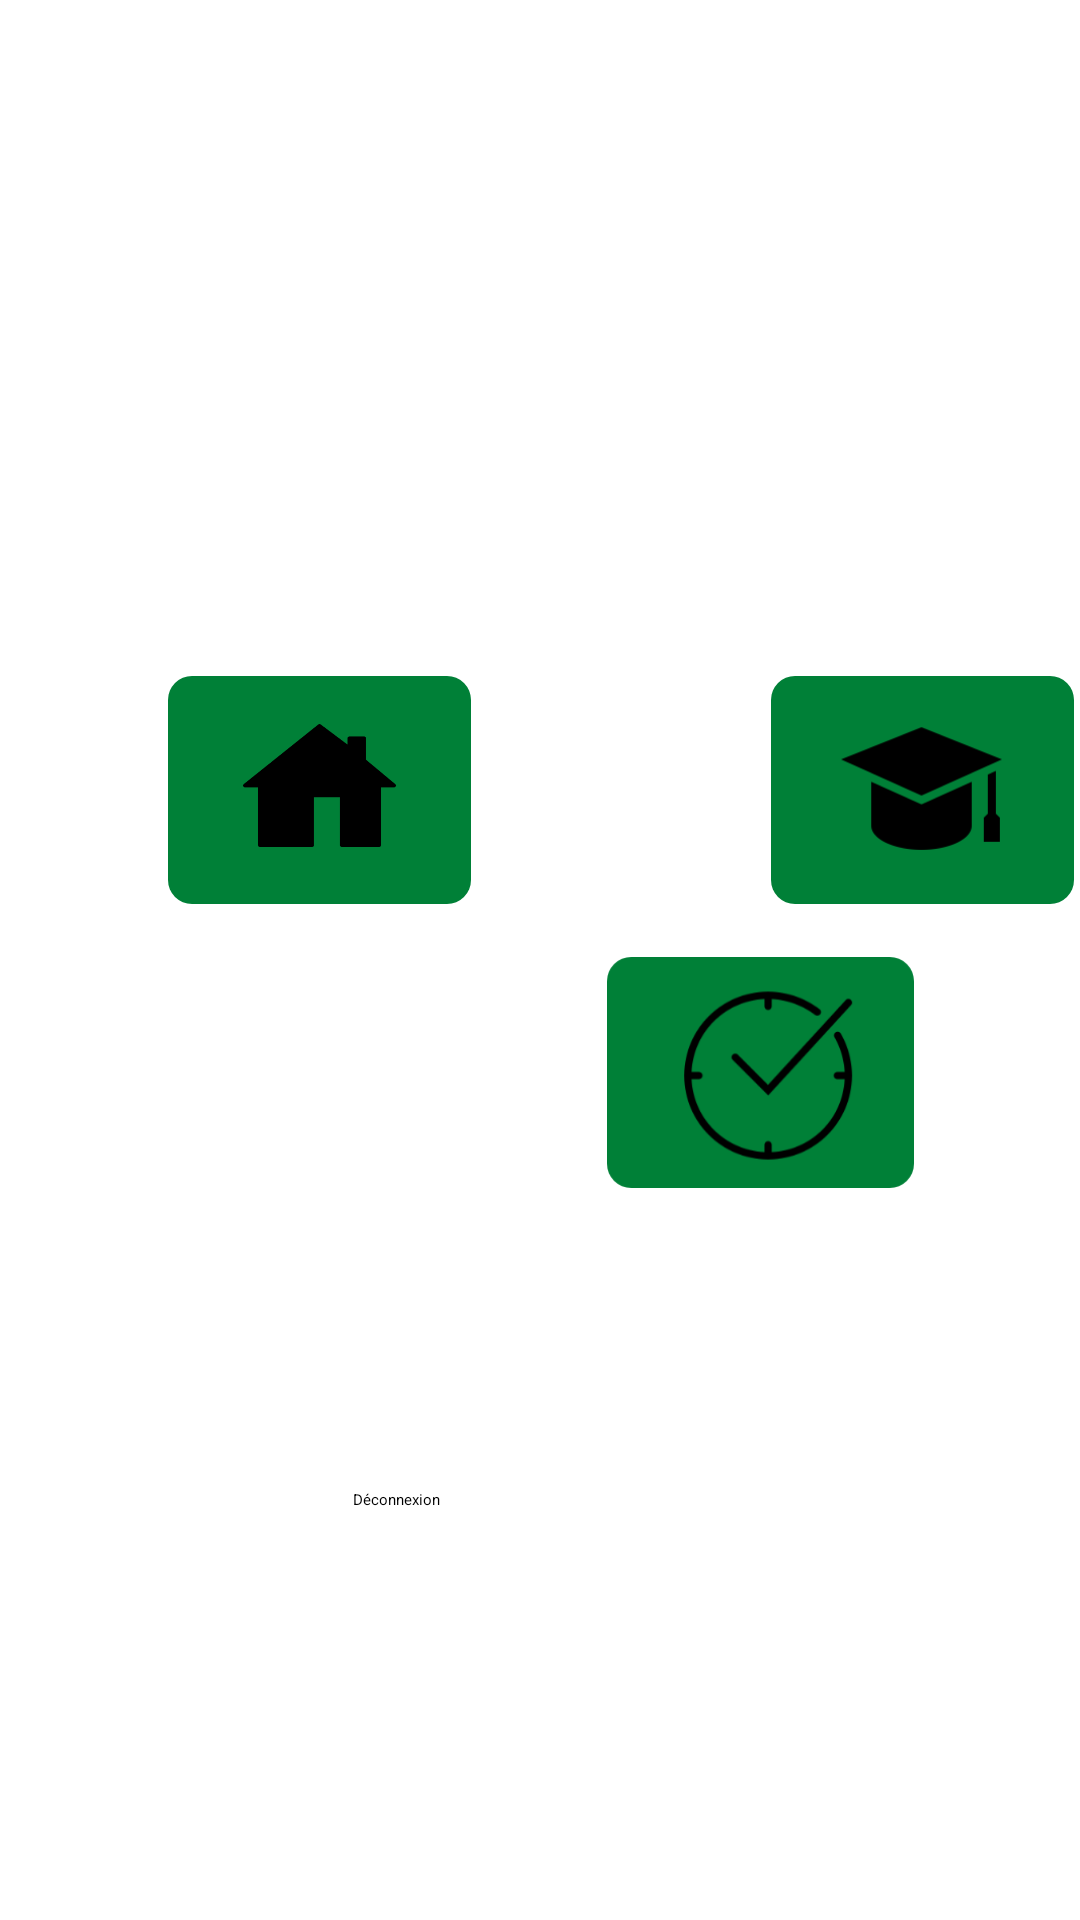

Layout XML and referenced resources for this Android screen:
<!-- AndroidManifest.xml: application theme splashScreenTheme -->
<!-- res/layout/activity_dashboard.xml -->
<?xml version="1.0" encoding="utf-8"?>
<androidx.constraintlayout.widget.ConstraintLayout
    xmlns:android="http://schemas.android.com/apk/res/android"
    xmlns:tools="http://schemas.android.com/tools"
    xmlns:app="http://schemas.android.com/apk/res-auto"
    android:layout_width="match_parent"
    android:layout_height="match_parent"
    tools:context=".BasicActivity.Dashboard">

    <ImageView
        android:id="@+id/imageView9"
        android:layout_width="491dp"
        android:layout_height="801dp"
        app:layout_constraintBottom_toBottomOf="@+id/imageView11"
        app:layout_constraintEnd_toEndOf="parent"
        app:layout_constraintStart_toStartOf="parent"
        app:layout_constraintTop_toTopOf="parent"
        app:layout_constraintVertical_bias="1.0"
        app:srcCompat="@drawable/dashboardmap"
        tools:ignore="ContentDescription" />

    <ImageView
        android:id="@+id/imageView11"
        android:layout_width="421dp"
        android:layout_height="401dp"
        app:layout_constraintBottom_toBottomOf="parent"
        app:layout_constraintEnd_toEndOf="parent"
        app:layout_constraintHorizontal_bias="0.0"
        app:layout_constraintStart_toStartOf="parent"
        app:layout_constraintTop_toTopOf="parent"
        app:layout_constraintVertical_bias="0.809"
        app:srcCompat="@drawable/dashboard2"
        tools:ignore="ContentDescription" />

    <Button
        android:id="@+id/email_check"
        android:layout_width="192dp"
        android:layout_height="58dp"
        android:layout_marginTop="68dp"
        android:text="@string/verif_email"
        android:textAllCaps="false"
        android:visibility="gone"
        app:layout_constraintEnd_toEndOf="parent"
        app:layout_constraintHorizontal_bias="0.497"
        app:layout_constraintStart_toStartOf="parent"
        app:layout_constraintTop_toTopOf="@+id/imageView13" />

    <ImageView
        android:id="@+id/imageView13"
        android:layout_width="wrap_content"
        android:layout_height="wrap_content"
        android:layout_marginBottom="32dp"
        app:layout_constraintBottom_toTopOf="@+id/imageView11"
        app:layout_constraintEnd_toEndOf="parent"
        app:layout_constraintHorizontal_bias="0.0"
        app:layout_constraintStart_toStartOf="parent"
        app:layout_constraintTop_toTopOf="parent"
        app:layout_constraintVertical_bias="0.045"
        app:srcCompat="@drawable/dashboard1"
        tools:ignore="ContentDescription"/>

    <ImageButton
        android:id="@+id/btn_house"
        android:layout_width="wrap_content"
        android:layout_height="wrap_content"
        android:layout_marginStart="56dp"
        android:layout_marginTop="32dp"
        android:background="#00FFFFFF"
        android:src="@drawable/btn_house"
        app:layout_constraintStart_toStartOf="parent"
        app:layout_constraintTop_toTopOf="@+id/imageView11"
        tools:ignore="ContentDescription" />

    <ImageButton
        android:id="@+id/btn_school"
        android:layout_width="wrap_content"
        android:layout_height="wrap_content"
        android:layout_marginStart="100dp"
        android:layout_marginTop="32dp"
        android:layout_marginEnd="8dp"
        android:background="#00FFFFFF"
        android:src="@drawable/btn_school"
        app:layout_constraintHorizontal_bias="0.091"
        app:layout_constraintStart_toEndOf="@+id/btn_house"
        app:layout_constraintTop_toTopOf="@+id/imageView11"
        tools:ignore="ContentDescription" />

    <ImageButton
        android:id="@+id/btn_squarerealtime"
        android:layout_width="109dp"
        android:layout_height="77dp"
        android:layout_marginEnd="52dp"
        android:layout_marginBottom="244dp"
        android:background="#00FFFFFF"
        android:src="@drawable/btn_squarerealtime"
        app:layout_constraintBottom_toBottomOf="parent"
        app:layout_constraintEnd_toEndOf="parent"
        app:layout_constraintHorizontal_bias="1.0"
        app:layout_constraintStart_toEndOf="@+id/btn_library"
        app:layout_constraintTop_toBottomOf="@+id/btn_school"
        app:layout_constraintVertical_bias="1.0"
        tools:ignore="ContentDescription" />

    <Button
        android:id="@+id/logout"
        android:layout_width="139dp"
        android:layout_height="58dp"
        android:layout_marginBottom="40dp"
        android:backgroundTint="@color/main_green"
        android:text="@string/btn_deconnexion"
        android:textAllCaps="false"
        app:layout_constraintBottom_toBottomOf="@+id/imageView11"
        app:layout_constraintEnd_toEndOf="parent"
        app:layout_constraintHorizontal_bias="0.533"
        app:layout_constraintStart_toStartOf="parent" />

    <ImageButton
        android:id="@+id/btn_library"
        android:layout_width="wrap_content"
        android:layout_height="wrap_content"
        android:layout_marginBottom="236dp"
        android:backgroundTint="#00FFFFFF"
        app:layout_constraintBottom_toBottomOf="parent"
        app:layout_constraintEnd_toEndOf="parent"
        app:layout_constraintHorizontal_bias="0.157"
        app:layout_constraintStart_toStartOf="parent"
        app:srcCompat="@drawable/btn_school_library"
        tools:ignore="ContentDescription" />


</androidx.constraintlayout.widget.ConstraintLayout>
<!-- resources referenced by this layout -->
<resources>
  <color name="main_green">#008037</color>
  <!-- drawable btn_house: png bitmap (drawable-hdpi, 2110 bytes) -->
  <!-- drawable btn_school: png bitmap (drawable-hdpi, 2748 bytes) -->
  <!-- drawable btn_school_library: png bitmap (drawable-hdpi, 4515 bytes) -->
  <!-- drawable btn_squarerealtime: png bitmap (drawable-hdpi, 5560 bytes) -->
  <!-- drawable dashboard1: png bitmap (drawable-hdpi, 12942 bytes) -->
  <!-- drawable dashboard2: png bitmap (drawable-hdpi, 8160 bytes) -->
  <!-- drawable dashboardmap: png bitmap (drawable-hdpi, 643897 bytes) -->
  <string name="btn_deconnexion">Déconnexion</string>
</resources>
